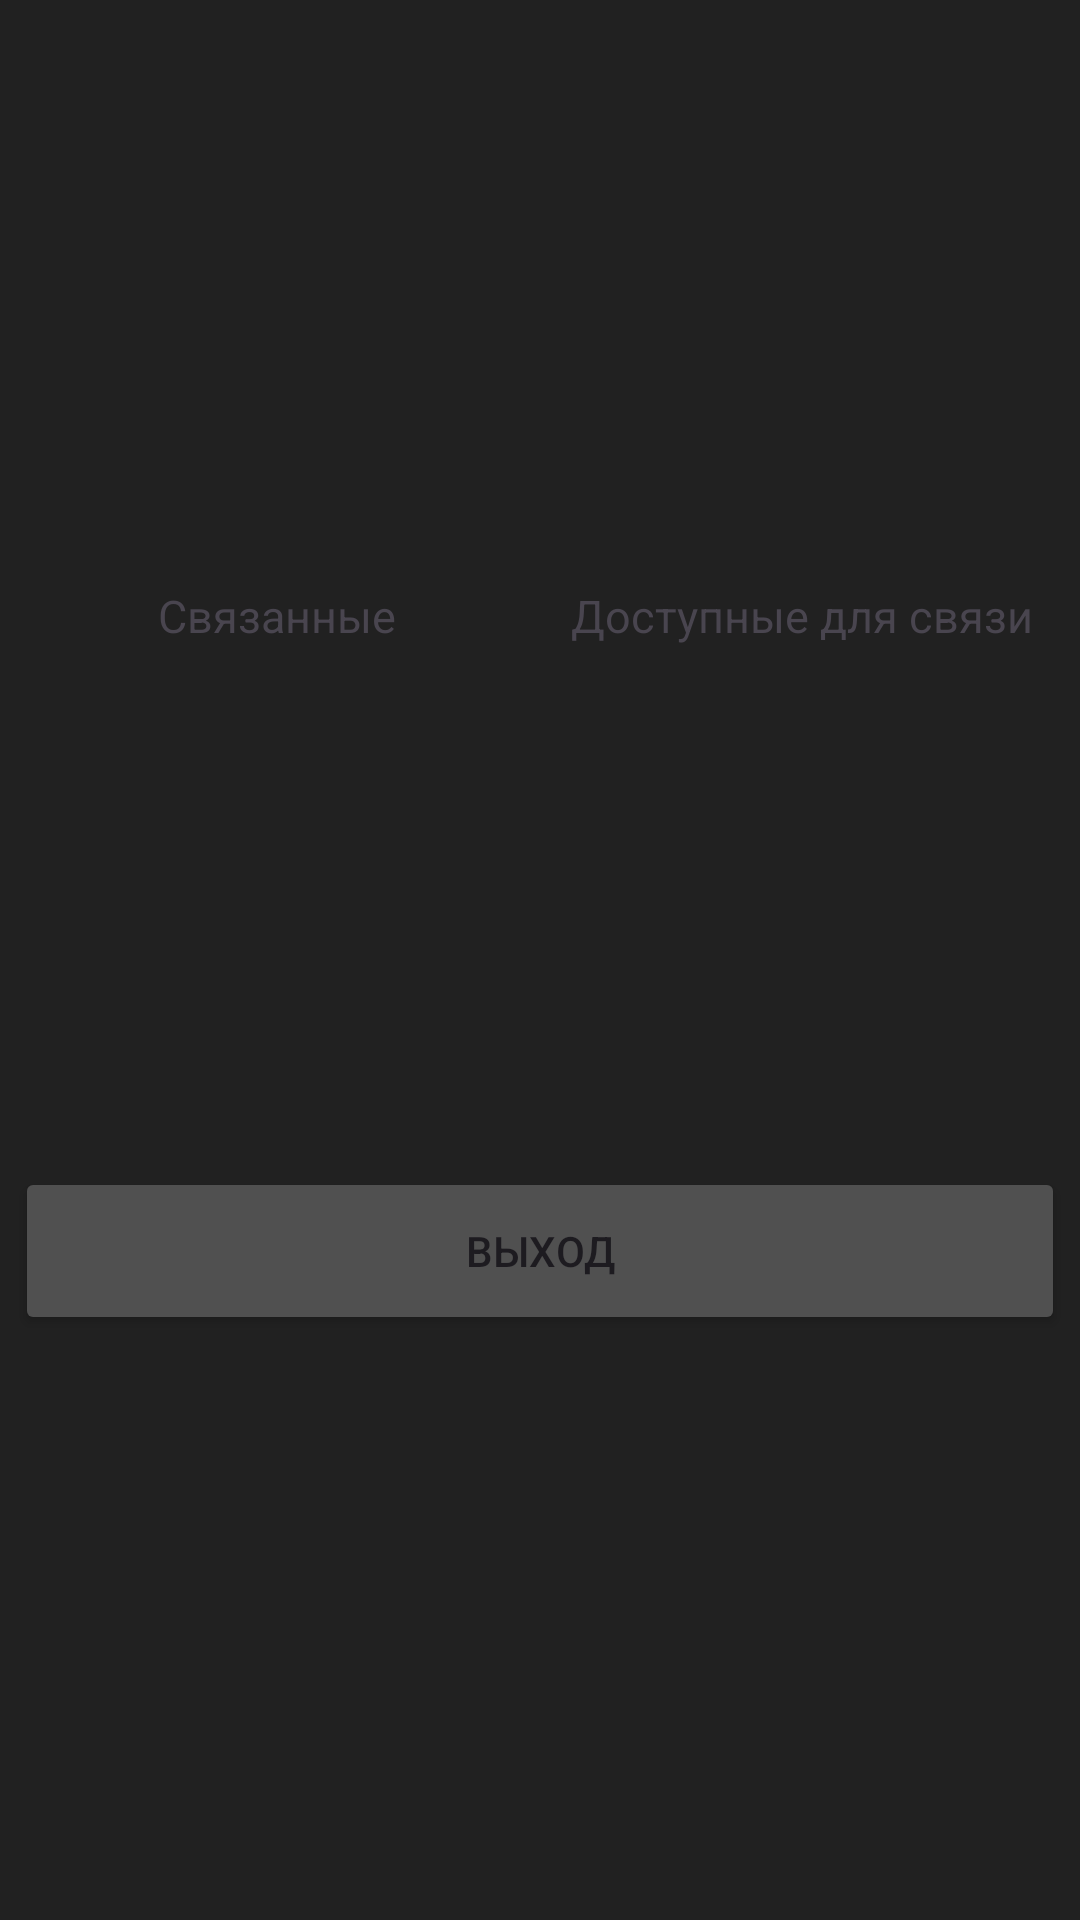

Layout XML and referenced resources for this Android screen:
<!-- AndroidManifest.xml: application theme Theme.AtolTest -->
<!-- res/layout/blutoothwindow.xml -->
<?xml version="1.0" encoding="utf-8"?>
<LinearLayout xmlns:android="http://schemas.android.com/apk/res/android"
    android:layout_width="400dp"
    android:layout_height="250dp"
    android:background="@color/backgroundCamera"
    android:gravity="center"
   >
<androidx.constraintlayout.widget.ConstraintLayout xmlns:android="http://schemas.android.com/apk/res/android"
    xmlns:app="http://schemas.android.com/apk/res-auto"
    xmlns:tools="http://schemas.android.com/tools"
    android:layout_width="350dp"
    android:background="@color/backgroundCamera"
    android:layout_height="250dp">

    <TextView
        android:id="@+id/textView"
        android:layout_width="0dp"
        android:layout_height="wrap_content"
        android:gravity="center|center_horizontal"
        android:text="Связанные"
        android:textSize="15dp"
        app:layout_constraintEnd_toEndOf="@+id/guidelineVertical"
        app:layout_constraintStart_toStartOf="parent"
        app:layout_constraintTop_toTopOf="parent" />

    <TextView
        android:id="@+id/textView3"
        android:layout_width="0dp"
        android:layout_height="wrap_content"
        android:gravity="center|center_horizontal"
        android:text="Доступные для связи"
        android:textSize="15dp"
        app:layout_constraintEnd_toEndOf="parent"
        app:layout_constraintStart_toEndOf="@+id/guidelineVertical"
        app:layout_constraintTop_toTopOf="parent" />


    <androidx.recyclerview.widget.RecyclerView
        android:id="@+id/recyclerViewBound"
        android:layout_width="0dp"
        android:layout_height="0dp"
        android:layout_margin="@dimen/view_margin"

        android:choiceMode="singleChoice"
        android:dividerHeight="2dp"
        app:layoutManager="androidx.recyclerview.widget.LinearLayoutManager"
        app:layout_constraintBottom_toTopOf="@+id/button"
        app:layout_constraintEnd_toEndOf="@+id/guidelineVertical"
        app:layout_constraintStart_toStartOf="parent"
        app:layout_constraintTop_toBottomOf="@+id/textView"
        tools:listitem="@layout/list_item_2" />

    <androidx.recyclerview.widget.RecyclerView
        android:id="@+id/recyclerViewNotBound"
        android:layout_width="0dp"
        android:layout_height="0dp"
        android:layout_margin="@dimen/view_margin"

        android:choiceMode="singleChoice"
        android:dividerHeight="2dp"
        app:layoutManager="androidx.recyclerview.widget.LinearLayoutManager"
        app:layout_constraintBottom_toTopOf="@+id/button"
        app:layout_constraintEnd_toEndOf="parent"
        app:layout_constraintStart_toEndOf="@+id/guidelineVertical"
        app:layout_constraintTop_toBottomOf="@+id/textView3"
        tools:listitem="@layout/list_item" />

    <androidx.constraintlayout.widget.Guideline
        android:id="@+id/guidelineVertical"
        android:layout_width="wrap_content"
        android:layout_height="wrap_content"
        android:orientation="vertical"
        app:layout_constraintGuide_percent="0.5" />

    <Button
        android:id="@+id/button"
        android:layout_width="match_parent"
        android:layout_height="56dp"
        android:text="Выход"
        app:backgroundTint ="@color/colorGrayF"
        app:layout_constraintBottom_toBottomOf="parent"
        app:layout_constraintEnd_toEndOf="parent"
        app:layout_constraintStart_toStartOf="parent" />

</androidx.constraintlayout.widget.ConstraintLayout>
</LinearLayout>
<!-- res/layout/list_item_2.xml (included above) -->
<?xml version="1.0" encoding="utf-8"?>
<androidx.constraintlayout.widget.ConstraintLayout xmlns:android="http://schemas.android.com/apk/res/android"
    xmlns:app="http://schemas.android.com/apk/res-auto"
    xmlns:tools="http://schemas.android.com/tools"
    android:layout_width="match_parent"
    android:layout_height="wrap_content"
    android:padding="@dimen/text_half_margin"
    style="@style/SelectableItemBackground"
    >

    <TextView
        android:id="@+id/subTitle"
        android:layout_width="0dp"
        android:layout_height="wrap_content"
        android:layout_marginTop="10dp"
        android:layout_marginEnd="@dimen/text_half_margin"
        android:layout_toStartOf="@+id/removeButton"
        android:text="@string/main_title_placeholder"
        android:textAppearance="?android:attr/textAppearanceMedium"
        android:textSize="15dp"
        android:textColor="@color/colorWhite"
        app:layout_constraintBottom_toBottomOf="parent"
        app:layout_constraintEnd_toStartOf="@+id/removeButton"
        app:layout_constraintStart_toStartOf="parent"
        app:layout_constraintTop_toBottomOf="@+id/mainTitle"
        tools:text="LKSDFKLSDJ" />

    <TextView
        android:id="@+id/mainTitle"
        android:layout_width="0dp"
        android:layout_height="wrap_content"
        android:layout_alignParentBottom="true"
        android:layout_marginEnd="@dimen/text_half_margin"
        android:layout_toStartOf="@+id/removeButton"
        android:text="@string/sub_title_placeholder"
        android:textAppearance="?android:attr/textAppearanceSmall"
        android:textSize="13dp"
        android:textColor="@color/colorWhite"
        app:layout_constraintEnd_toStartOf="@+id/removeButton"
        app:layout_constraintStart_toStartOf="parent"
        app:layout_constraintTop_toTopOf="parent"
        tools:text="GHBDTN" />

    <Button
        android:id="@+id/removeButton"
        android:layout_width="66dp"
        android:layout_height="match_parent"
        android:layout_alignParentRight="true"
        app:backgroundTint ="@color/red"
        android:paddingLeft="10dp"
        android:paddingRight="10dp"
        android:text="Remove"
        android:textSize="11dp"
        app:layout_constraintEnd_toEndOf="parent"
        app:layout_constraintTop_toTopOf="parent"
        tools:visibility="visible" />

    
</androidx.constraintlayout.widget.ConstraintLayout>
<!-- res/layout/list_item.xml (included above) -->
<?xml version="1.0" encoding="utf-8"?>
<androidx.constraintlayout.widget.ConstraintLayout xmlns:android="http://schemas.android.com/apk/res/android"
    xmlns:app="http://schemas.android.com/apk/res-auto"
    xmlns:tools="http://schemas.android.com/tools"
    android:layout_width="match_parent"
    android:layout_height="wrap_content"
    android:padding="@dimen/text_half_margin"
    style="@style/SelectableItemBackground"
    >

    <TextView
        android:id="@+id/subTitle"
        android:layout_width="0dp"
        android:layout_height="wrap_content"
        android:layout_alignParentEnd="true"
        android:layout_marginTop="9dp"
        android:layout_marginEnd="@dimen/text_half_margin"
        android:text="@string/main_title_placeholder"
        android:textAppearance="?android:attr/textAppearanceMedium"
        android:textColor="@color/colorWhite"
        android:textSize="15dp"
        app:layout_constraintBottom_toBottomOf="parent"
        app:layout_constraintEnd_toStartOf="@+id/pairButton"
        app:layout_constraintStart_toStartOf="parent"
        app:layout_constraintTop_toBottomOf="@+id/mainTitle"
        tools:text="LKSDFKLSDJ" />

    <TextView
        android:id="@+id/mainTitle"
        android:layout_width="0dp"
        android:layout_height="wrap_content"
        android:layout_alignParentEnd="true"
        android:layout_alignParentBottom="true"
        android:layout_marginEnd="@dimen/text_half_margin"
        android:lines="1"
        android:text="@string/sub_title_placeholder"
        android:textAppearance="?android:attr/textAppearanceSmall"
        android:textColor="@color/colorWhite"
        android:textSize="14dp"
        app:layout_constraintEnd_toStartOf="@+id/pairButton"
        app:layout_constraintStart_toStartOf="parent"
        app:layout_constraintTop_toTopOf="parent"
        tools:text="GHBDTN" />

    <Button
        android:id="@+id/pairButton"
        android:layout_width="51dp"
        android:layout_height="match_parent"
        app:backgroundTint="#29E000"
        android:paddingLeft="10dp"
        android:paddingRight="10dp"
        android:text="Pair"
        android:textColor="@color/colorWhite"
        android:textSize="12dp"
        app:layout_constraintBottom_toBottomOf="parent"
        app:layout_constraintEnd_toEndOf="parent"
        app:layout_constraintTop_toTopOf="parent"
        tools:visibility="visible" />

    

</androidx.constraintlayout.widget.ConstraintLayout>
<!-- resources referenced by this layout -->
<resources>
  <color name="backgroundCamera">#212121</color>
  <color name="colorGrayF">#505050</color>
  <color name="colorWhite">#ffffff</color>
  <color name="red">#DD2C00</color>
  <dimen name="text_half_margin">8dp</dimen>
  <dimen name="view_margin">4dp</dimen>
  <style name="SelectableItemBackground">
          <item name="android:theme">@style/SelectableItemTheme</item>
          <item name="android:background">?attr/selectableItemBackground</item>
      </style>
  <style name="Theme.AtolTest" parent="Base.Theme.AtolTest" />
  <style name="SelectableItemTheme">
          <item name="colorControlHighlight">@color/colorWhite</item>
      </style>
  <style name="Base.Theme.AtolTest" parent="Theme.Material3.DayNight.NoActionBar">
          
          
      </style>
</resources>
